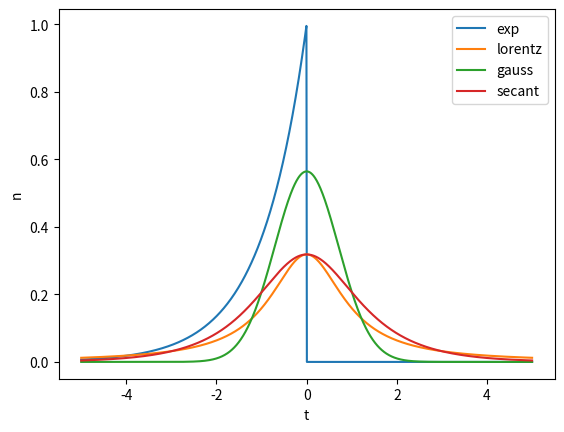

Source code (Python):
import numpy as np
import matplotlib.pyplot as plt

t = np.linspace(-5, 5, 1000)

exp = np.exp(t) * np.heaviside(-1.0 * t, 1)
lorentz = 1 / (np.pi * (1 + t**2))
gauss = 1 / np.sqrt(np.pi) * np.exp(-(t**2))
secant = 2 / np.pi / (np.exp(t) + np.exp(-t))

plt.plot(t, exp, label="exp")
plt.plot(t, lorentz, label="lorentz")
plt.plot(t, gauss, label="gauss")
plt.plot(t, secant, label="secant")
plt.legend()
plt.xlabel("t")
plt.ylabel("n")
plt.savefig("pulse_shapes.png")
plt.show()
